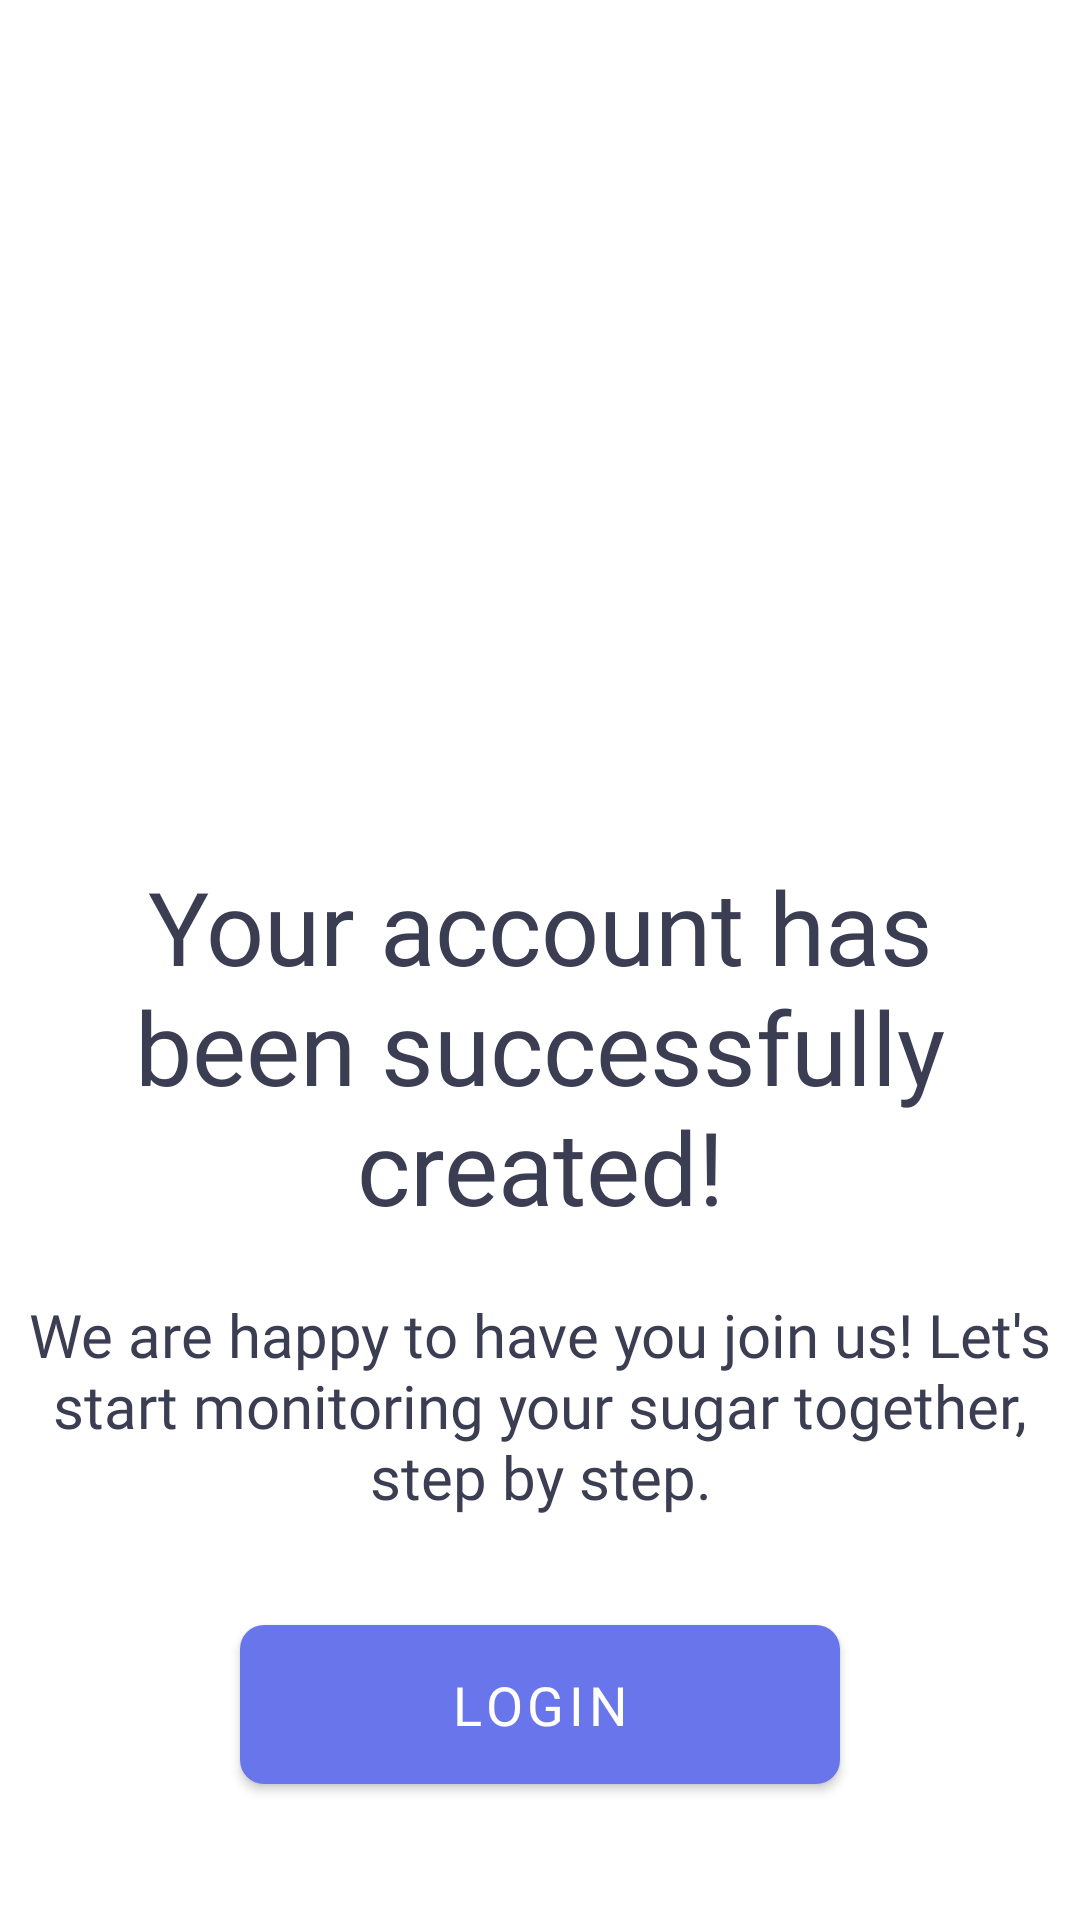

Reconstruct the res/layout file that produces this screen, plus the resources it refers to.
<!-- AndroidManifest.xml: application theme Theme.Seen -->
<!-- res/layout/fragment_account_made.xml -->
<?xml version="1.0" encoding="utf-8"?>
<androidx.constraintlayout.widget.ConstraintLayout
    xmlns:android="http://schemas.android.com/apk/res/android"
    xmlns:app="http://schemas.android.com/apk/res-auto"
    xmlns:tools="http://schemas.android.com/tools"
    android:layout_width="match_parent"
    android:layout_height="match_parent"
    tools:context=".ui.authentication.fragments.AccountMadeFragment">

    

    <androidx.constraintlayout.widget.Guideline
        android:id="@+id/guideline_h40"
        android:layout_width="wrap_content"
        android:layout_height="wrap_content"
        android:orientation="horizontal"
        app:layout_constraintGuide_percent="0.4" />

    

    <ImageView
        android:id="@+id/iv_celebration"
        android:layout_width="wrap_content"
        android:layout_height="wrap_content"
        android:layout_marginStart="20dp"
        android:src="@drawable/celebration"
        app:layout_constraintStart_toStartOf="parent"
        app:layout_constraintEnd_toEndOf="parent"
        app:layout_constraintBottom_toTopOf="@+id/guideline_h40" />

    

    <TextView
        android:id="@+id/tvAccountMade"
        android:layout_width="340dp"
        android:layout_height="wrap_content"
        android:layout_marginTop="30dp"
        android:text="@string/account_made"
        android:textColor="@color/text_questionnaire"
        android:textSize="34sp"
        android:fontFamily="@font/cairo_bold"
        android:gravity="center"
        app:layout_constraintTop_toBottomOf="@+id/iv_celebration"
        app:layout_constraintStart_toStartOf="parent"
        app:layout_constraintEnd_toEndOf="parent" />

    <TextView
        android:id="@+id/tvWelcomeMsg"
        android:layout_width="360dp"
        android:layout_height="wrap_content"
        android:layout_marginTop="20dp"
        android:text="@string/welcome_msg"
        android:textColor="@color/text_questionnaire"
        android:textSize="20sp"
        android:fontFamily="@font/cairo"
        android:gravity="center"
        app:layout_constraintTop_toBottomOf="@+id/tvAccountMade"
        app:layout_constraintStart_toStartOf="parent"
        app:layout_constraintEnd_toEndOf="parent" />

    

    <com.google.android.material.button.MaterialButton
        android:id="@+id/btnLogin"
        android:layout_width="200dp"
        android:layout_height="65dp"
        android:layout_marginTop="30dp"
        android:text="@string/login"
        android:textColor="@color/white"
        android:textSize="18sp"
        android:fontFamily="@font/cairo_bold"
        android:elevation="4dp"
        app:cornerRadius="8dp"
        app:layout_constraintTop_toBottomOf="@+id/tvWelcomeMsg"
        app:layout_constraintStart_toStartOf="parent"
        app:layout_constraintEnd_toEndOf="parent" />

</androidx.constraintlayout.widget.ConstraintLayout>
<!-- resources referenced by this layout -->
<resources>
  <color name="text_questionnaire">#3B3D53</color>
  <color name="white">#FFFFFFFF</color>
  <string name="account_made">Your account has been successfully created!</string>
  <string name="login">Login</string>
  <string name="welcome_msg">We are happy to have you join us! Let\'s start monitoring your sugar together, step by step.</string>
  <style name="Theme.Seen" parent="Base.Theme.Seen" />
  <style name="Base.Theme.Seen" parent="Theme.MaterialComponents.DayNight.NoActionBar">
          <item name="colorPrimary">@color/primary</item>
          <item name="colorSecondary">@color/secondary</item>
  
          <item name="android:statusBarColor">@android:color/transparent</item>
      </style>
  <color name="primary">#6976EB</color>
  <color name="secondary">#ADB4F3</color>
</resources>
